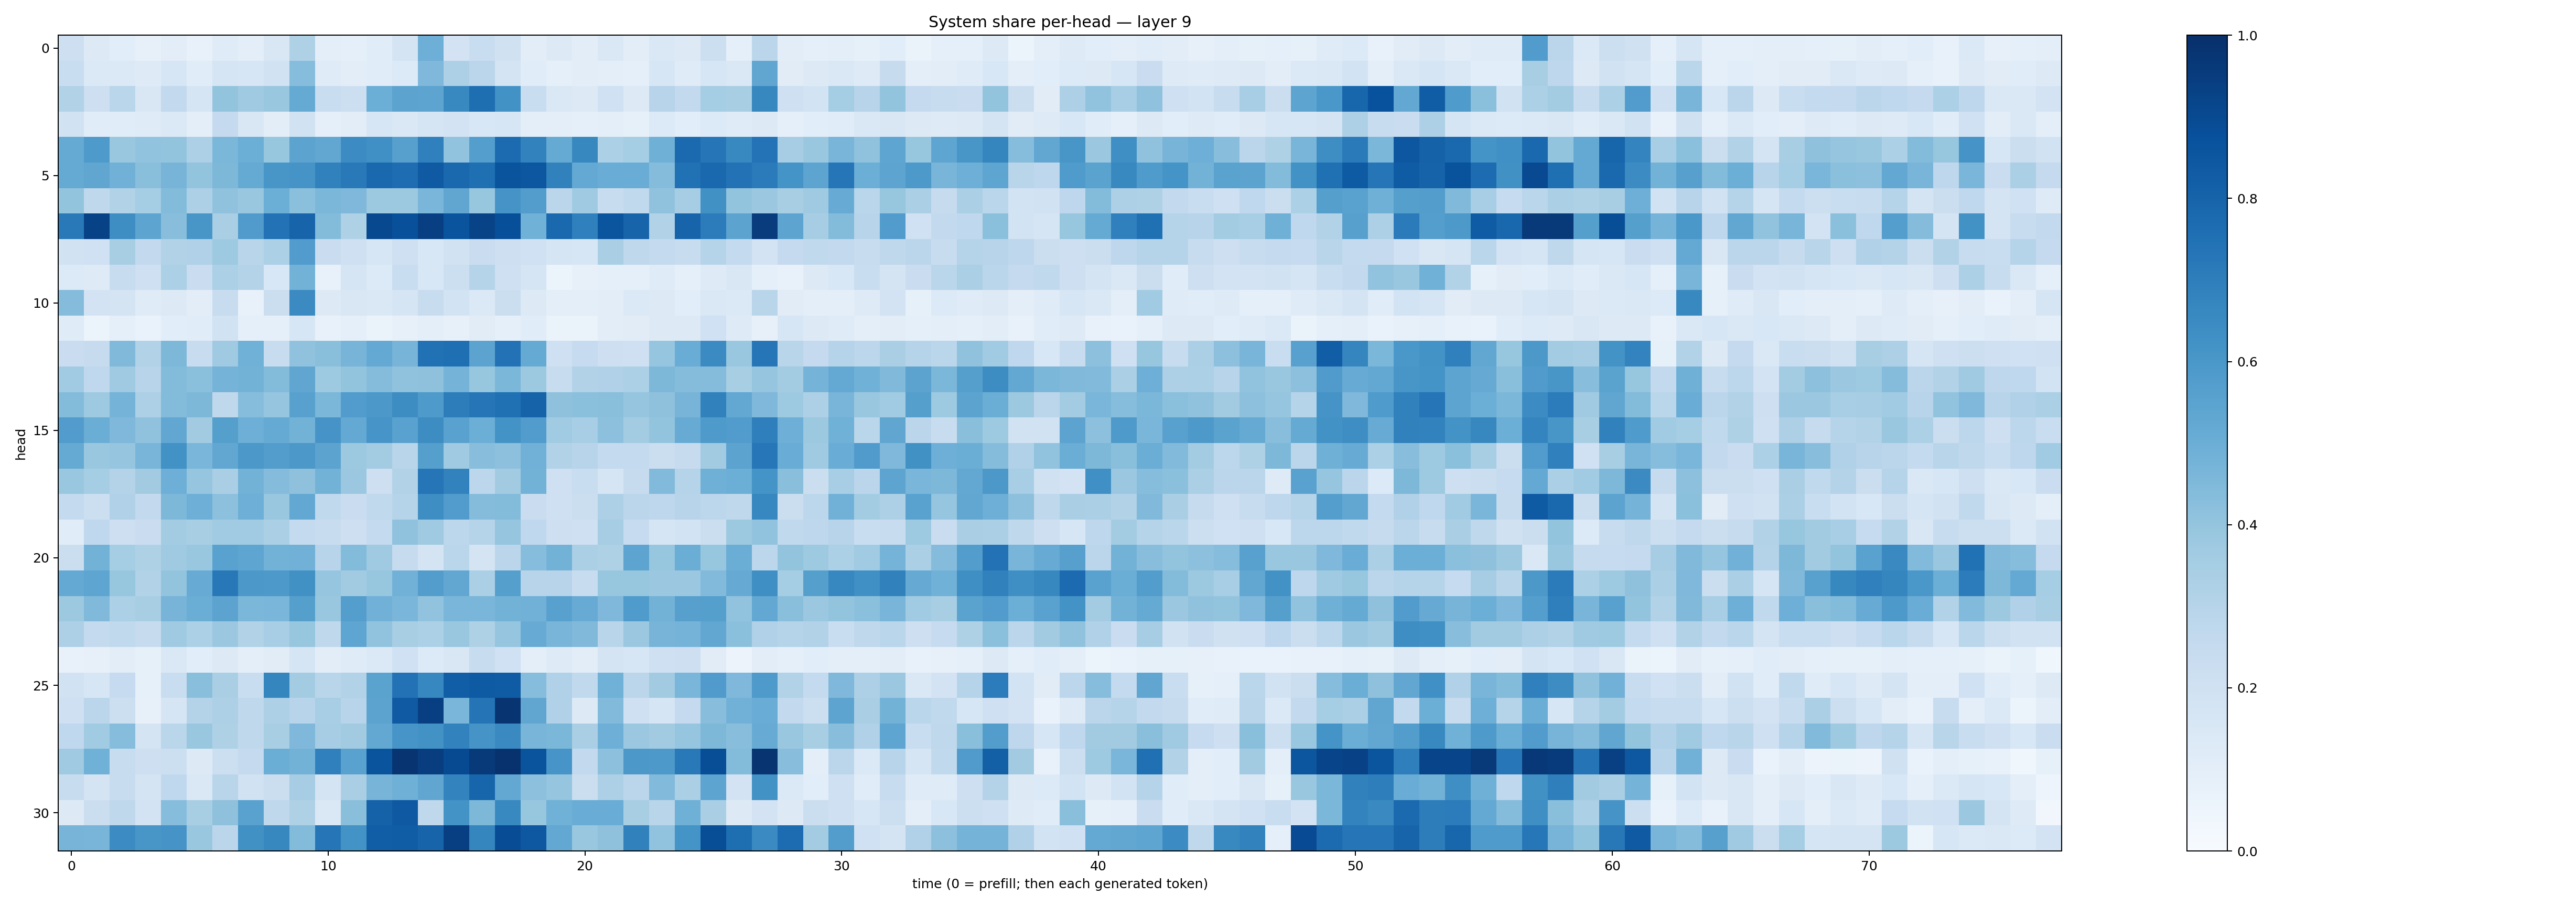

The file beside this chart, header and first rows:
0.21352704, 0.12937284, 0.107051566, 0.079695866, 0.10246926, 0.07524502, 0.119606584, 0.098689266, 0.15232374, 0.322879, 0.1013526, 0.09362746, 0.11521289, 0.17190602, 0.49275437, 0.18349768, 0.23144676, 0.1988251, 0.103578985, 0.12603137, 0.10495129, 0.14435382, 0.102285616, 0.14815061
0.2312, 0.1379, 0.1406, 0.1228, 0.1606, 0.1133, 0.169, 0.1605, 0.1909, 0.4305, 0.1179, 0.1041, 0.1142, 0.1349, 0.4515, 0.326, 0.2829, 0.1735, 0.1166, 0.09372, 0.1045, 0.09387, 0.08853, 0.1572
0.3158, 0.2137, 0.2853, 0.1489, 0.2606, 0.1672, 0.3991, 0.3679, 0.3852, 0.516, 0.2339, 0.2166, 0.4996, 0.5434, 0.5406, 0.6593, 0.7596, 0.6213, 0.2306, 0.1481, 0.1262, 0.202, 0.1309, 0.295
0.1894, 0.1138, 0.1134, 0.1174, 0.1399, 0.09714, 0.2537, 0.1496, 0.1026, 0.1945, 0.09205, 0.102, 0.1617, 0.1462, 0.1646, 0.1818, 0.1558, 0.1581, 0.09807, 0.0998, 0.09169, 0.1005, 0.08276, 0.1356
0.5173, 0.5862, 0.3892, 0.4054, 0.402, 0.3261, 0.4603, 0.4987, 0.3928, 0.5463, 0.5308, 0.6457, 0.6292, 0.5588, 0.6902, 0.4055, 0.5688, 0.7709, 0.6808, 0.5169, 0.6603, 0.329, 0.3547, 0.4904
0.5174, 0.5347, 0.4825, 0.4228, 0.4697, 0.4001, 0.4531, 0.5171, 0.6022, 0.6116, 0.6851, 0.7155, 0.7805, 0.764, 0.8369, 0.7813, 0.7572, 0.8608, 0.8498, 0.6858, 0.5208, 0.5065, 0.5078, 0.4371
0.4016, 0.2716, 0.3148, 0.3534, 0.4387, 0.3244, 0.4071, 0.3846, 0.4968, 0.4188, 0.4595, 0.4513, 0.3786, 0.3784, 0.4623, 0.5342, 0.3935, 0.6123, 0.5735, 0.282, 0.3675, 0.2368, 0.2645, 0.4068
0.7152, 0.9289, 0.6392, 0.5401, 0.4278, 0.6043, 0.3365, 0.5798, 0.7451, 0.7985, 0.441, 0.3206, 0.9033, 0.8763, 0.9392, 0.8596, 0.9235, 0.8827, 0.4872, 0.7774, 0.6904, 0.8588, 0.7999, 0.3096
0.1926, 0.2029, 0.3418, 0.2591, 0.3139, 0.3175, 0.3729, 0.2894, 0.3297, 0.5748, 0.2284, 0.2033, 0.1585, 0.2047, 0.1542, 0.1883, 0.228, 0.213, 0.2007, 0.1713, 0.16, 0.3379, 0.2729, 0.2553
0.1357, 0.1218, 0.2389, 0.2094, 0.3289, 0.2302, 0.3297, 0.3084, 0.1559, 0.4799, 0.07624, 0.1657, 0.1341, 0.2307, 0.1546, 0.2155, 0.299, 0.2081, 0.1715, 0.0599, 0.07965, 0.09236, 0.09214, 0.1182
0.4344, 0.1818, 0.1723, 0.12, 0.1257, 0.1043, 0.242, 0.07485, 0.2216, 0.6504, 0.1262, 0.1489, 0.1464, 0.1681, 0.2357, 0.1856, 0.1386, 0.2191, 0.1326, 0.0977, 0.09811, 0.1054, 0.1378, 0.1295
0.121, 0.05919, 0.09373, 0.06643, 0.1061, 0.1169, 0.1898, 0.09202, 0.08875, 0.1581, 0.0766, 0.08948, 0.06424, 0.07985, 0.09982, 0.0788, 0.1106, 0.08607, 0.1152, 0.0656, 0.06314, 0.1026, 0.1115, 0.1291
0.2295, 0.2452, 0.4482, 0.3163, 0.4548, 0.2392, 0.3688, 0.4882, 0.237, 0.4064, 0.424, 0.4699, 0.5233, 0.4714, 0.7469, 0.7546, 0.5463, 0.743, 0.5189, 0.2058, 0.2496, 0.2131, 0.2048, 0.3982
0.3647, 0.2681, 0.3709, 0.2945, 0.4376, 0.4208, 0.4744, 0.479, 0.4405, 0.5318, 0.3716, 0.4007, 0.4369, 0.4086, 0.4129, 0.4735, 0.3919, 0.457, 0.3759, 0.235, 0.3114, 0.3194, 0.3306, 0.4555
0.439, 0.3727, 0.4744, 0.3279, 0.4377, 0.4549, 0.2714, 0.4332, 0.3958, 0.5566, 0.4608, 0.5766, 0.5965, 0.6441, 0.5894, 0.7031, 0.727, 0.7538, 0.8012, 0.4126, 0.4198, 0.4247, 0.3967, 0.4107
0.5761, 0.5, 0.4503, 0.4096, 0.5291, 0.3632, 0.5639, 0.4949, 0.5185, 0.4767, 0.6129, 0.5219, 0.6066, 0.5546, 0.6408, 0.5517, 0.4996, 0.6193, 0.5756, 0.3662, 0.3441, 0.417, 0.3569, 0.3996
0.516, 0.3849, 0.3975, 0.4687, 0.6248, 0.4621, 0.5282, 0.595, 0.5707, 0.5945, 0.5442, 0.3761, 0.356, 0.2927, 0.565, 0.3687, 0.4272, 0.4162, 0.4826, 0.31, 0.2949, 0.2547, 0.2569, 0.2225
0.3859, 0.3524, 0.3054, 0.36, 0.4943, 0.3973, 0.3372, 0.4774, 0.4371, 0.4134, 0.4772, 0.3792, 0.2139, 0.3097, 0.7322, 0.6799, 0.2786, 0.3598, 0.4784, 0.2033, 0.2333, 0.166, 0.2439, 0.4417
0.2561, 0.2173, 0.3171, 0.2607, 0.4544, 0.4957, 0.4143, 0.4923, 0.3888, 0.5244, 0.2648, 0.2301, 0.2651, 0.2975, 0.6401, 0.5752, 0.4339, 0.4403, 0.2293, 0.2094, 0.2246, 0.3247, 0.2822, 0.2758
0.1135, 0.269, 0.2113, 0.2273, 0.3584, 0.3417, 0.3651, 0.3661, 0.3328, 0.2553, 0.2351, 0.2133, 0.2569, 0.4071, 0.3677, 0.2807, 0.3044, 0.3978, 0.2694, 0.2142, 0.2081, 0.3484, 0.2464, 0.1686
0.221, 0.4803, 0.3524, 0.3241, 0.3708, 0.3885, 0.5532, 0.5353, 0.4781, 0.4819, 0.2964, 0.4387, 0.3702, 0.244, 0.1782, 0.2865, 0.1781, 0.2835, 0.4334, 0.4787, 0.3326, 0.3213, 0.542, 0.3922
0.5225, 0.5386, 0.3931, 0.3153, 0.3991, 0.51, 0.7192, 0.5972, 0.5919, 0.6253, 0.3963, 0.3597, 0.3937, 0.482, 0.5712, 0.5293, 0.3326, 0.5642, 0.2957, 0.2939, 0.2347, 0.3931, 0.3937, 0.3825
0.3786, 0.4456, 0.3315, 0.34, 0.4705, 0.5025, 0.5468, 0.4589, 0.4638, 0.5635, 0.3844, 0.5694, 0.4837, 0.4631, 0.4041, 0.4612, 0.4612, 0.4774, 0.4821, 0.5581, 0.5097, 0.4498, 0.5826, 0.4769
0.3261, 0.2553, 0.2624, 0.2423, 0.368, 0.3295, 0.3808, 0.3135, 0.3448, 0.3936, 0.2719, 0.5354, 0.4036, 0.3407, 0.3299, 0.3837, 0.3227, 0.3957, 0.5098, 0.4663, 0.4457, 0.2928, 0.3818, 0.469
0.07162, 0.08003, 0.1039, 0.08331, 0.144, 0.1065, 0.1321, 0.09739, 0.1101, 0.1681, 0.1041, 0.1184, 0.1385, 0.2016, 0.1361, 0.1513, 0.239, 0.2016, 0.1002, 0.1219, 0.1024, 0.173, 0.1579, 0.2098
0.1902, 0.1576, 0.2471, 0.08339, 0.231, 0.4242, 0.3379, 0.2316, 0.6689, 0.3592, 0.2901, 0.3122, 0.5479, 0.7454, 0.6671, 0.8215, 0.8346, 0.8315, 0.431, 0.3189, 0.2618, 0.4874, 0.284, 0.3601
0.2107, 0.2851, 0.2172, 0.07996, 0.1678, 0.3064, 0.3246, 0.2733, 0.325, 0.2952, 0.3447, 0.2954, 0.5437, 0.8384, 0.9408, 0.4643, 0.7371, 0.9804, 0.5324, 0.3174, 0.1305, 0.4449, 0.2071, 0.1716
0.2681, 0.365, 0.4318, 0.1781, 0.2868, 0.3878, 0.3213, 0.2717, 0.3426, 0.451, 0.3492, 0.3633, 0.5252, 0.6092, 0.6242, 0.6825, 0.6122, 0.6556, 0.4649, 0.458, 0.3365, 0.4925, 0.381, 0.3604
0.3681, 0.4872, 0.2384, 0.214, 0.215, 0.1283, 0.2172, 0.2504, 0.5036, 0.4777, 0.6884, 0.5532, 0.861, 0.9812, 0.9437, 0.897, 0.9646, 0.9895, 0.8597, 0.606, 0.2597, 0.4147, 0.5961, 0.5914
0.2367, 0.1734, 0.2411, 0.1727, 0.2693, 0.1436, 0.2915, 0.1944, 0.2222, 0.3478, 0.1769, 0.338, 0.4699, 0.4898, 0.5327, 0.6793, 0.7968, 0.5239, 0.416, 0.3963, 0.22, 0.3273, 0.2826, 0.4448
0.1286, 0.2229, 0.2716, 0.1829, 0.4319, 0.3402, 0.4137, 0.5514, 0.2697, 0.3217, 0.1411, 0.4238, 0.8072, 0.8417, 0.2711, 0.6204, 0.4569, 0.6571, 0.3921, 0.4881, 0.5053, 0.5045, 0.3426, 0.2891
0.4698, 0.4668, 0.6469, 0.602, 0.6094, 0.3829, 0.2816, 0.6259, 0.6629, 0.4396, 0.7278, 0.621, 0.8217, 0.8261, 0.7982, 0.9402, 0.6714, 0.8872, 0.845, 0.527, 0.3891, 0.4102, 0.6842, 0.4031
